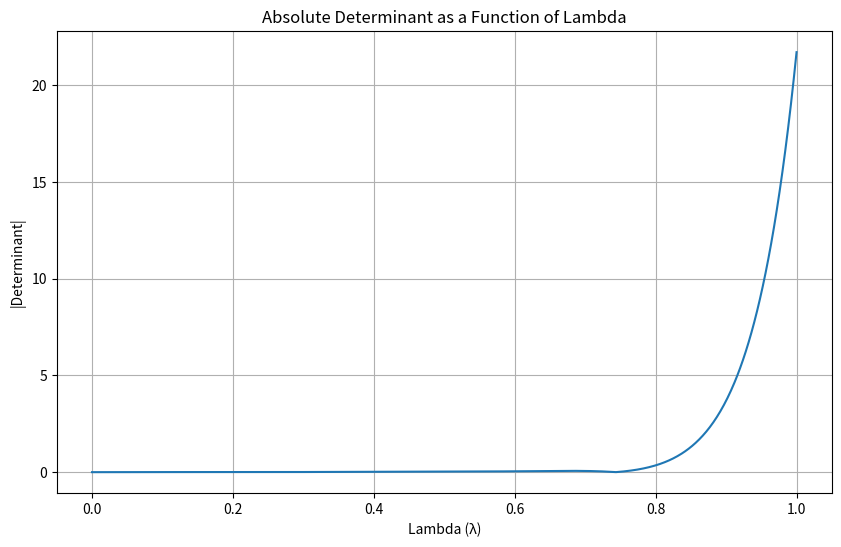

This figure's Python source:
import numpy as np
import matplotlib.pyplot as plt

# Generate a square random matrix (20x20)
n = 20
matrix = np.random.rand(n, n)

# Impose a linear dependence (make one row a linear combination of others)
# This will make the matrix singular (determinant = 0) before shifting
matrix[0] = 0.5 * matrix[1] + 0.3 * matrix[2]  # Row 0 becomes a combination of rows 1 and 2

# Define lambda values from 0 to 1
lambda_values = np.linspace(0, 1, 1000)
determinants = []

# Repeat 1000 times for different lambda values
for lambda_val in lambda_values:
    # "Shift" the matrix (add lambda * identity matrix)
    shifted_matrix = matrix + lambda_val * np.eye(n)
    
    # Compute the absolute value of the determinant of the shifted matrix
    det = np.abs(np.linalg.det(shifted_matrix))
    determinants.append(det)

# Plot of determinant as a function of lambda
plt.figure(figsize=(10, 6))
plt.plot(lambda_values, determinants)
plt.xlabel('Lambda (λ)')
plt.ylabel('|Determinant|')
plt.title('Absolute Determinant as a Function of Lambda')
plt.grid(True)
plt.show()